Run: headless pygame with SDL's dummy video driver; simulated clock (each Clock.tick advances the game by its frame time, no real sleeping); random seed 0; keys injected as events and as key.get_pressed() state; no mouse input.
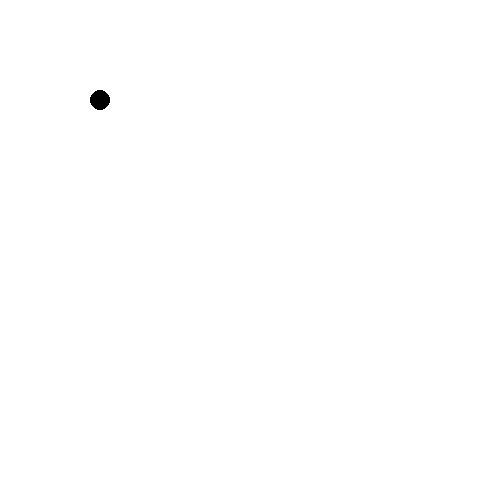
Frame 1 of 4 · flips 1–60 · no input
Frame 2 of 4 · flips 61–180 · tapped SPACE, RETURN · held RIGHT (→), D · screen unchanged from frame 1, image omitted
Frame 3 of 4 · flips 181–300 · held DOWN (↓), S · screen unchanged from frame 2, image omitted
Frame 4 of 4 · flips 301–420 · held LEFT (←), A, UP (↑), W · screen unchanged from frame 3, image omitted

The pygame program that drew these frames:

import pygame

# OBJECT CLASSES
class Ball_Object:
	def __init__(self, x_pos, y_pos, radius, color):
		self.x_pos = x_pos
		self.y_pos = y_pos
		self.center = (self.x_pos, self.y_pos)
		self.radius = radius
		self.color = color

	def drawObject(self, surface):
		pygame.draw.circle(surface, self.color, self.center, self.radius)

# SCREEN
screen = pygame.display.set_mode((500, 500))
pygame.display.set_caption("Bouncing Ball")

# BALL
ball = Ball_Object(100, 100, 10, "black")

# GAME LOOP
running = True

while running:
	for event in pygame.event.get():
		if event.type == pygame.QUIT:
			running = False

	screen.fill("white")

	ball.drawObject(screen)

	pygame.display.flip()

pygame.quit()
